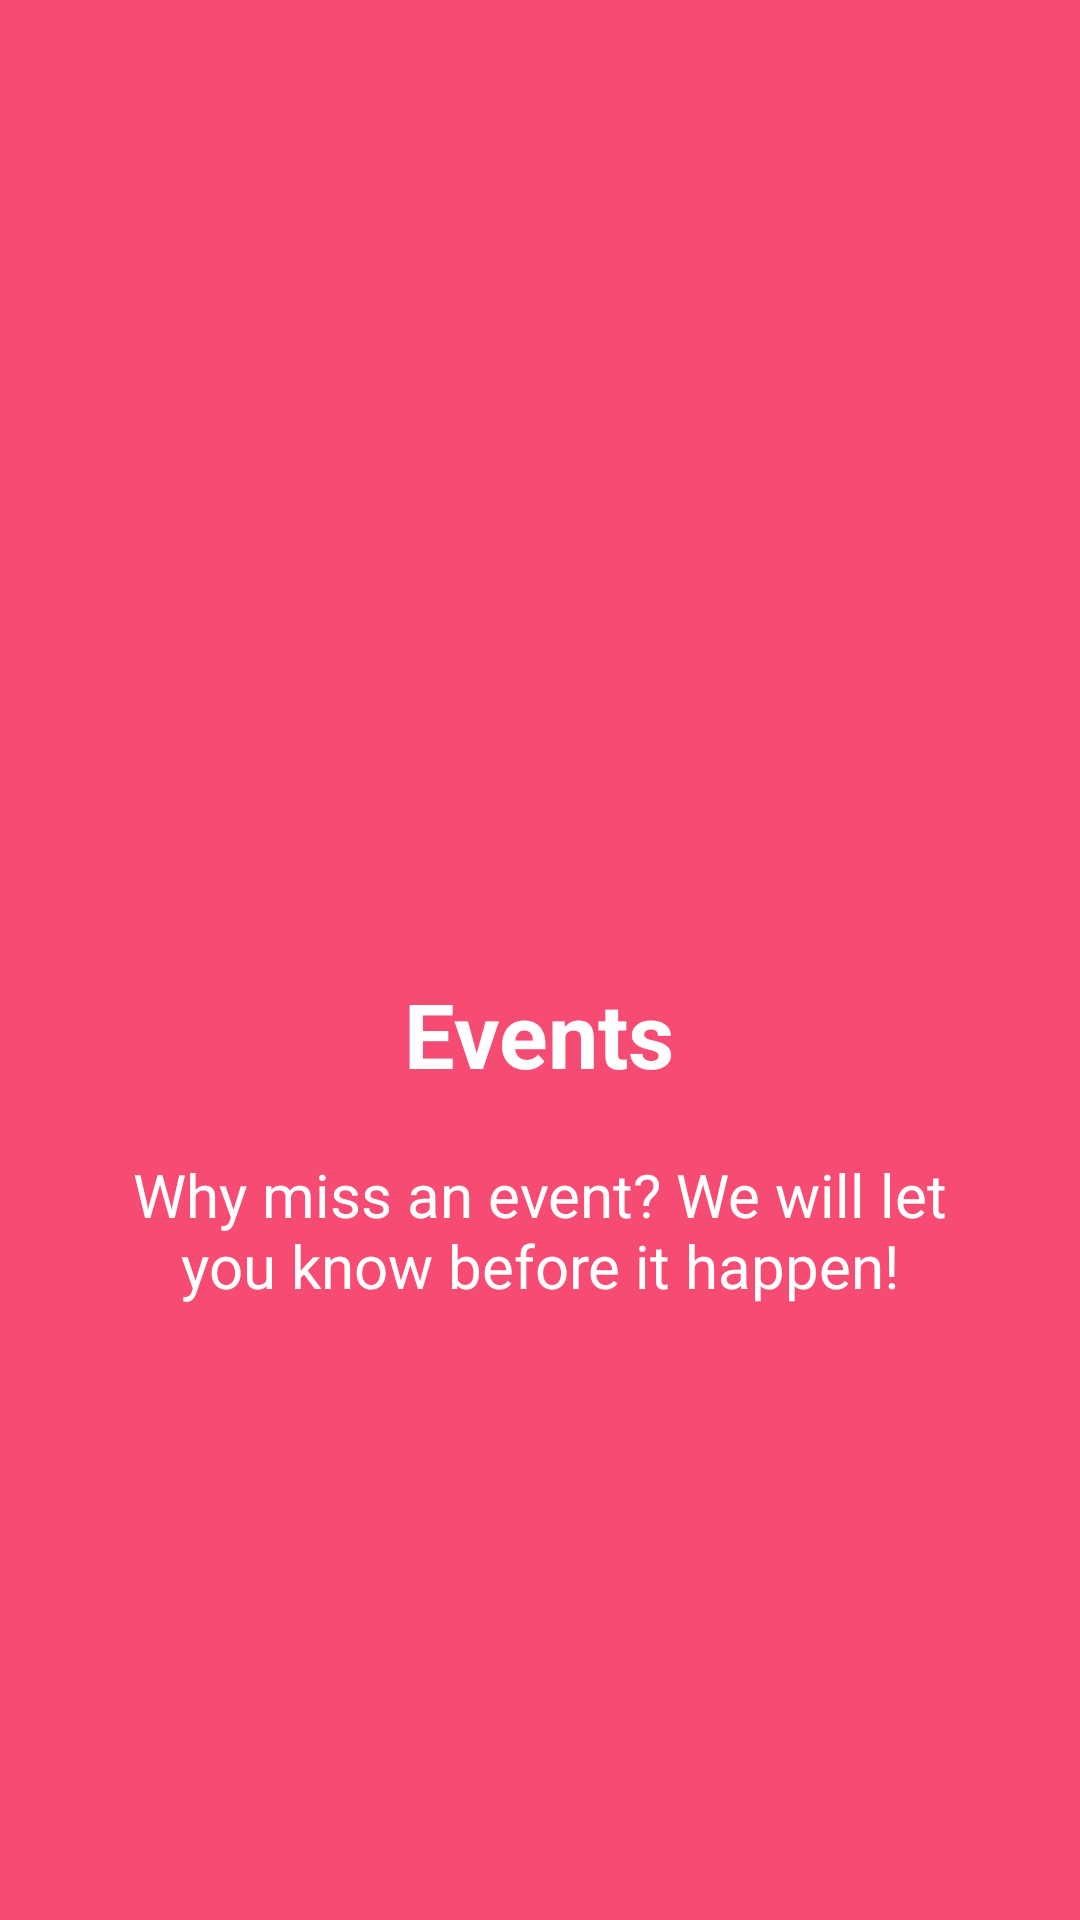

The Android layout XML behind this screen, and the referenced resources:
<!-- AndroidManifest.xml: application theme AppTheme -->
<!-- res/layout/intro_slide_1.xml -->
<?xml version="1.0" encoding="utf-8"?>

<RelativeLayout
    xmlns:android="http://schemas.android.com/apk/res/android" android:layout_width="match_parent"
    android:layout_height="match_parent"
    android:background="@color/bg_screen1">

    <LinearLayout
        android:layout_width="wrap_content"
        android:layout_height="wrap_content"
        android:layout_centerInParent="true"
        android:gravity="center_horizontal"
        android:orientation="vertical">

        <ImageView
            android:layout_width="@dimen/img_width_height"
            android:layout_height="120dp"
            android:src="@drawable/intro_events" />

        <TextView
            android:layout_width="wrap_content"
            android:layout_height="wrap_content"
            android:text="@string/slide_1_title"
            android:textColor="@android:color/white"
            android:textSize="@dimen/slide_title"
            android:textStyle="bold" />

        <TextView
            android:layout_width="wrap_content"
            android:layout_height="wrap_content"
            android:layout_marginTop="20dp"
            android:paddingLeft="@dimen/desc_padding"
            android:paddingRight="@dimen/desc_padding"
            android:text="@string/slide_1_desc"
            android:textAlignment="center"
            android:textColor="@android:color/white"
            android:textSize="@dimen/slide_desc" />

    </LinearLayout>

</RelativeLayout>
<!-- resources referenced by this layout -->
<resources>
  <color name="bg_screen1">#f64c73</color>
  <dimen name="desc_padding">40dp</dimen>
  <dimen name="img_width_height">120dp</dimen>
  <dimen name="slide_desc">20sp</dimen>
  <dimen name="slide_title">30sp</dimen>
  <string name="slide_1_desc">Why miss an event? We will let you know before it happen!</string>
  <string name="slide_1_title">Events</string>
  <style name="AppTheme" parent="Theme.AppCompat.Light.DarkActionBar">
          
          <item name="colorPrimary">@color/colorPrimary</item>
          <item name="colorPrimaryDark">@color/colorPrimaryDark</item>
          <item name="colorAccent">@color/colorAccent</item>
      </style>
  <color name="colorPrimary">#263238</color>
  <color name="colorPrimaryDark">#000a12</color>
  <color name="colorAccent">#4f5b62</color>
</resources>
